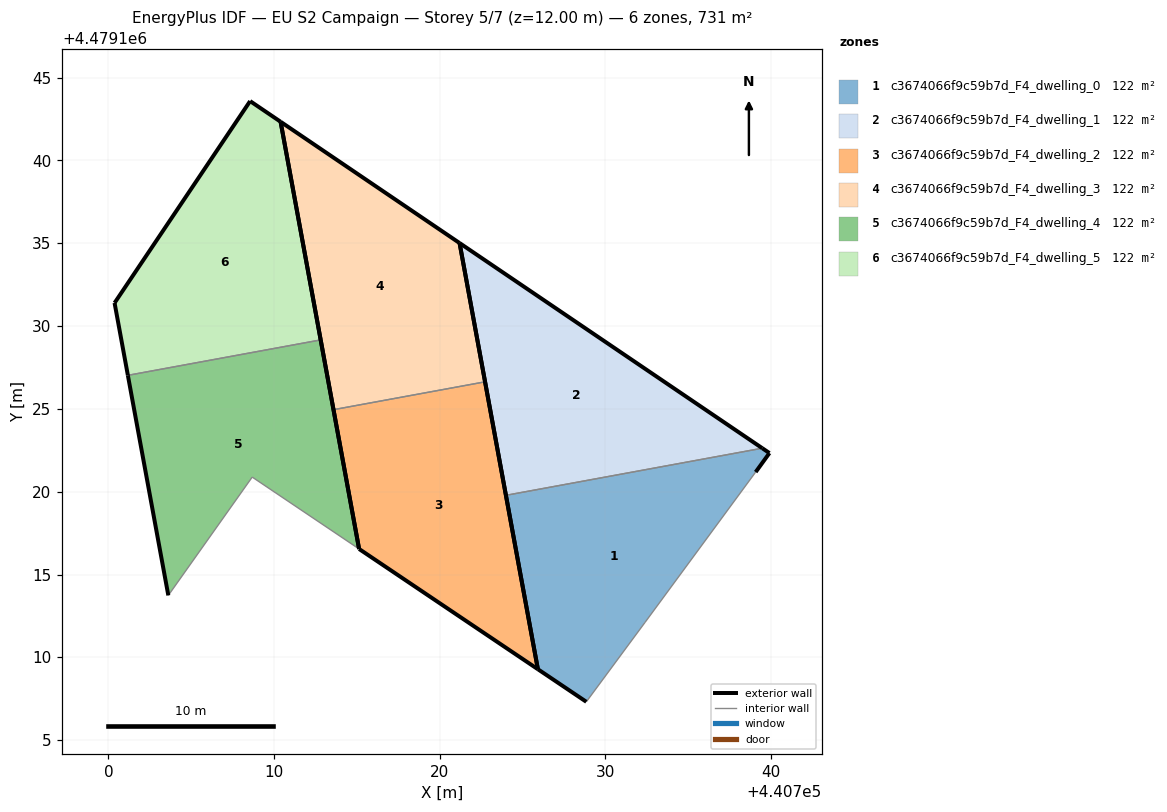
=== STOREY PLAN SPEC (per zone: floor XY polygon, exterior-wall plan segments, windows/doors) ===
zone 1: c3674066f9c59b7d_F4_dwelling_0  (121.9 m²)
  floor: (440732.39, 4479112.10) (440739.08, 4479121.19) (440739.91, 4479122.33) (440739.48, 4479122.63) (440724.00, 4479119.78) (440725.93, 4479109.28) (440728.85, 4479107.32)
  exterior wall: (440739.48, 4479122.63) – (440739.91, 4479122.33)  [0.5 m]
  exterior wall: (440739.91, 4479122.33) – (440739.08, 4479121.19)  [1.4 m]
  exterior wall: (440728.85, 4479107.32) – (440725.93, 4479109.28)  [3.5 m]
  exterior wall: (440725.93, 4479109.28) – (440724.00, 4479119.78)  [10.7 m]
  interior walls: 3
zone 2: c3674066f9c59b7d_F4_dwelling_1  (121.9 m²)
  floor: (440739.48, 4479122.63) (440721.20, 4479135.01) (440724.00, 4479119.78)
  exterior wall: (440724.00, 4479119.78) – (440721.20, 4479135.01)  [15.5 m]
  exterior wall: (440721.20, 4479135.01) – (440739.48, 4479122.63)  [22.1 m]
  interior walls: 1
zone 3: c3674066f9c59b7d_F4_dwelling_2  (121.9 m²)
  floor: (440725.93, 4479109.28) (440722.74, 4479126.64) (440713.59, 4479124.95) (440715.13, 4479116.54)
  exterior wall: (440715.13, 4479116.54) – (440713.59, 4479124.95)  [8.6 m]
  exterior wall: (440722.74, 4479126.64) – (440725.93, 4479109.28)  [17.6 m]
  exterior wall: (440725.93, 4479109.28) – (440715.13, 4479116.54)  [13.0 m]
  interior walls: 1
zone 4: c3674066f9c59b7d_F4_dwelling_3  (121.9 m²)
  floor: (440722.74, 4479126.64) (440721.20, 4479135.01) (440710.39, 4479142.34) (440713.59, 4479124.95)
  exterior wall: (440721.20, 4479135.01) – (440722.74, 4479126.64)  [8.5 m]
  exterior wall: (440713.59, 4479124.95) – (440710.39, 4479142.34)  [17.7 m]
  exterior wall: (440710.39, 4479142.34) – (440721.20, 4479135.01)  [13.1 m]
  interior walls: 1
zone 5: c3674066f9c59b7d_F4_dwelling_4  (121.9 m²)
  floor: (440715.13, 4479116.54) (440712.81, 4479129.17) (440701.17, 4479127.03) (440703.61, 4479113.74) (440708.68, 4479120.88)
  exterior wall: (440703.61, 4479113.74) – (440701.17, 4479127.03)  [13.5 m]
  exterior wall: (440712.81, 4479129.17) – (440715.13, 4479116.54)  [12.8 m]
  interior walls: 3
zone 6: c3674066f9c59b7d_F4_dwelling_5  (121.9 m²)
  floor: (440712.81, 4479129.17) (440710.39, 4479142.34) (440708.55, 4479143.59) (440700.37, 4479131.40) (440701.17, 4479127.03)
  exterior wall: (440701.17, 4479127.03) – (440700.37, 4479131.40)  [4.4 m]
  exterior wall: (440700.37, 4479131.40) – (440708.55, 4479143.59)  [14.7 m]
  exterior wall: (440708.55, 4479143.59) – (440710.39, 4479142.34)  [2.2 m]
  exterior wall: (440710.39, 4479142.34) – (440712.81, 4479129.17)  [13.4 m]
  interior walls: 1

=== DERIVED (storey summary) ===
Building: EU S2 Campaign
Storey: 5 of 7  (floor level z = 12.00 m)
Storey gross floor area: 731.3 m²
Zones on this storey: 6
  - c3674066f9c59b7d_F4_dwelling_0: floor 121.9 m²; exterior wall 16.1 m (48.4 m²); WWR 0.0%
  - c3674066f9c59b7d_F4_dwelling_1: floor 121.9 m²; exterior wall 37.6 m (112.7 m²); WWR 0.0%
  - c3674066f9c59b7d_F4_dwelling_2: floor 121.9 m²; exterior wall 39.2 m (117.6 m²); WWR 0.0%
  - c3674066f9c59b7d_F4_dwelling_3: floor 121.9 m²; exterior wall 39.3 m (117.8 m²); WWR 0.0%
  - c3674066f9c59b7d_F4_dwelling_4: floor 121.9 m²; exterior wall 26.3 m (79.0 m²); WWR 0.0%
  - c3674066f9c59b7d_F4_dwelling_5: floor 121.9 m²; exterior wall 34.7 m (104.2 m²); WWR 0.0%
Zone adjacency (shared interzone walls):
  - c3674066f9c59b7d_F4_dwelling_0 ↔ c3674066f9c59b7d_F4_dwelling_1
  - c3674066f9c59b7d_F4_dwelling_2 ↔ c3674066f9c59b7d_F4_dwelling_3
  - c3674066f9c59b7d_F4_dwelling_4 ↔ c3674066f9c59b7d_F4_dwelling_5